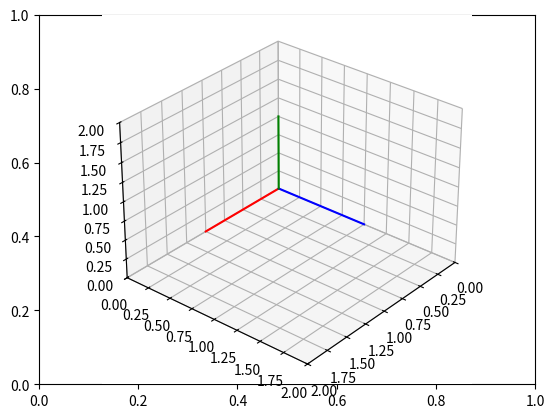

Generate this figure with matplotlib:
# Import libraries and packages
import matplotlib.pyplot as plt
from mpl_toolkits import mplot3d
import numpy as np

# create the fig and ax objects to handle figure and axes of the fixed frame
fig,ax = plt.subplots()

# Use 3d view 
ax = plt.axes(projection = "3d")



def setaxis(x1, x2, y1, y2, z1, z2):
    # this function is used to fix the view to the values of input arguments
    # -----------------------------------------------------------------------
    # ARGUMENTS
    # x1, x2 -> numeric value
    # y1, y2 -> numeric value
    # y1, z2 -> numeric value
    # -----------------------------------------------------------------------
    ax.set_xlim3d(x1,x2)
    ax.set_ylim3d(y1,y2)
    ax.set_zlim3d(z1,z2)
    ax.view_init(elev=30, azim=40)


def fix_system(axis_length):
    # Fix system function 
    # Plots a 3D centered at [x,y,z] = [0,0,0]
    # -------------------------------------------------------------------
    # Arguments 
    # axis_length -> used to specify the length of the axis, in this case
    #                all axes are of the same length
    # -------------------------------------------------------------------
    x = [0, axis_length]
    y = [0, axis_length] 
    z = [0, axis_length]
    zp = [0, 0]
    ax.plot3D(x, zp, zp, color='red')
    ax.plot3D(zp, y, zp, color='blue')
    ax.plot3D(zp, zp, z, color='green')
    plt.draw()

def sind(t):
    # sind function
    # Computes the sin() trigonometric function in degrees
    # ----------------------------------------------------------------------
    # Arguments
    # t -> Numeric, angle in degrees. 
    # ----------------------------------------------------------------------
    res = np.sin(t*np.pi/180)
    return res

def cosd(t):
    # sind function
    # Computes the cos() trigonometric function in degrees
    # ----------------------------------------------------------------------
    # Arguments
    # t -> Numeric, angle in degrees. 
    # ----------------------------------------------------------------------
    res = np.cos(t*np.pi/180)
    return res


# Set the view 
setaxis(0,2,0,2,0,2)

# plot the axis
fix_system(1)

# show image.
plt.show()



